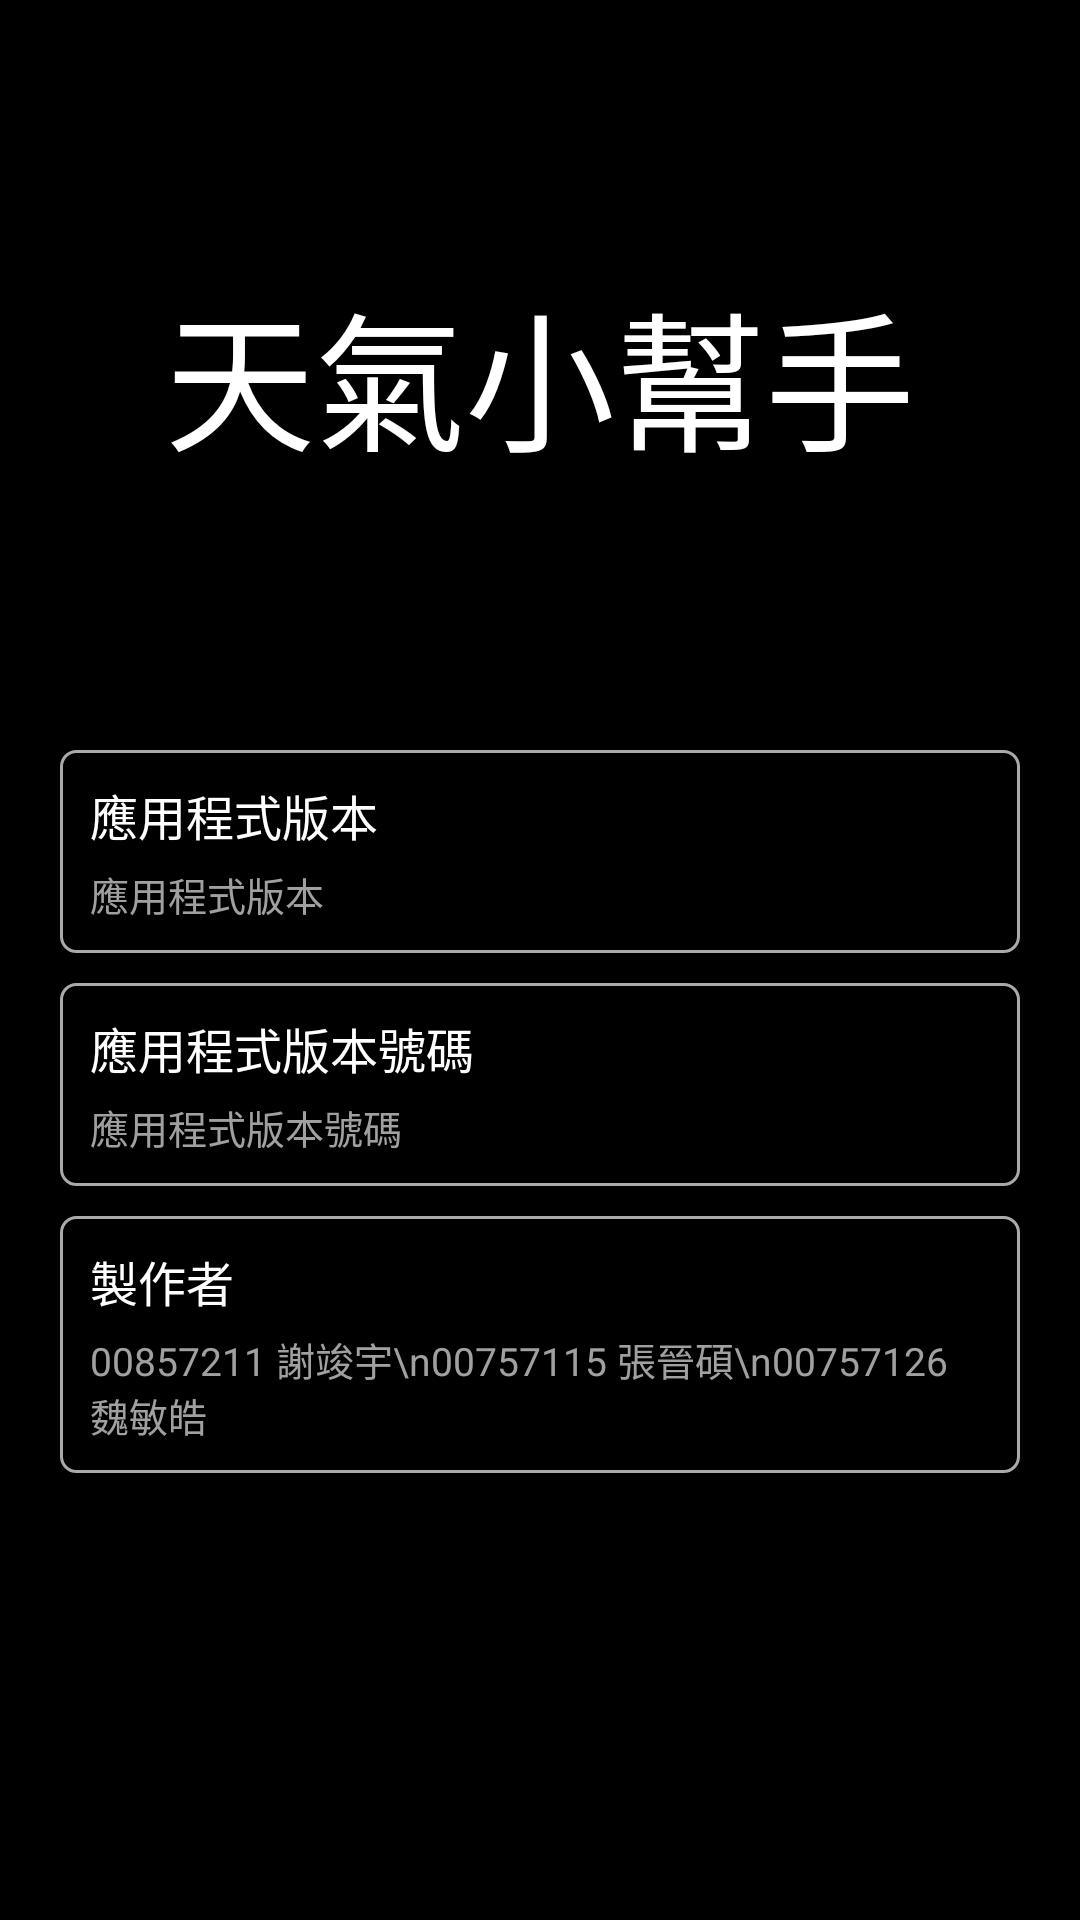

The Android layout XML behind this screen, and the referenced resources:
<!-- AndroidManifest.xml: application theme Theme.WeatherApp -->
<!-- res/layout/fragment_dashboard.xml -->
<?xml version="1.0" encoding="utf-8"?>
<androidx.core.widget.NestedScrollView xmlns:android="http://schemas.android.com/apk/res/android"
    xmlns:app="http://schemas.android.com/apk/res-auto"
    android:layout_width="match_parent"
    android:layout_height="match_parent"
    android:background="@color/colorPrimary"
    android:clipToPadding="false"
    android:id="@+id/nestscrollview"
    android:orientation="vertical"
    android:paddingBottom="15dp">

    <LinearLayout
        android:layout_width="match_parent"
        android:layout_height="wrap_content"
        android:orientation="vertical">

        <TextView
            android:textSize="50dp"
            android:gravity="center"
            android:textColor="@color/white"
            android:layout_width="match_parent"
            android:layout_height="250dp"
            android:text="天氣小幫手"/>

        <com.google.android.material.card.MaterialCardView
            android:id="@+id/cardView_tv_app_version"
            android:layout_width="match_parent"
            android:layout_height="wrap_content"
            android:layout_marginLeft="20dp"
            android:layout_marginRight="20dp"
            android:clickable="true"
            android:focusable="true"
            android:foreground="@drawable/custom_ripple"
            app:cardBackgroundColor="@color/colorPrimary"
            app:cardElevation="0dp">

            <LinearLayout
                android:layout_width="match_parent"
                android:layout_height="wrap_content"
                android:background="@drawable/cardview_outline_border"
                android:orientation="vertical">

                <LinearLayout
                    android:layout_width="match_parent"
                    android:layout_height="wrap_content"
                    android:layout_margin="10dp"
                    android:orientation="vertical">

                    <TextView
                        android:layout_width="match_parent"
                        android:layout_height="wrap_content"
                        android:text="應用程式版本"
                        android:textColor="@color/white"
                        android:textSize="16sp" />

                    <TextView
                        android:id="@+id/tv_app_version"
                        android:layout_width="match_parent"
                        android:layout_height="wrap_content"
                        android:layout_marginTop="5dp"
                        android:text="應用程式版本"
                        android:textColor="@color/colorlightgray"
                        android:textSize="13sp" />

                </LinearLayout>

            </LinearLayout>

        </com.google.android.material.card.MaterialCardView>

        <com.google.android.material.card.MaterialCardView
            android:id="@+id/cardView_app_versioncode"
            android:layout_width="match_parent"
            android:layout_height="wrap_content"
            android:layout_marginLeft="20dp"
            android:layout_marginTop="10dp"
            android:layout_marginRight="20dp"
            android:clickable="true"
            android:focusable="true"
            android:foreground="@drawable/custom_ripple"
            app:cardBackgroundColor="@color/colorPrimary"
            app:cardElevation="0dp">

            <LinearLayout
                android:layout_width="match_parent"
                android:layout_height="wrap_content"
                android:background="@drawable/cardview_outline_border"
                android:orientation="vertical">

                <LinearLayout
                    android:layout_width="match_parent"
                    android:layout_height="wrap_content"
                    android:layout_margin="10dp"
                    android:orientation="vertical">

                    <TextView
                        android:layout_width="match_parent"
                        android:layout_height="wrap_content"
                        android:text="應用程式版本號碼"
                        android:textColor="@color/white"
                        android:textSize="16sp" />

                    <TextView
                        android:id="@+id/tv_app_versioncode"
                        android:layout_width="match_parent"
                        android:layout_height="wrap_content"
                        android:layout_marginTop="5dp"
                        android:text="應用程式版本號碼"
                        android:textColor="@color/colorlightgray"
                        android:textSize="13sp" />

                </LinearLayout>

            </LinearLayout>

        </com.google.android.material.card.MaterialCardView>

        <com.google.android.material.card.MaterialCardView
            android:id="@+id/cardview_license"
            android:layout_width="match_parent"
            android:layout_height="wrap_content"
            android:layout_marginLeft="20dp"
            android:layout_marginTop="10dp"
            android:layout_marginRight="20dp"
            android:clickable="true"
            android:focusable="true"
            android:foreground="@drawable/custom_ripple"
            app:cardBackgroundColor="@color/colorPrimary"
            app:cardElevation="0dp">

            <LinearLayout
                android:layout_width="match_parent"
                android:layout_height="wrap_content"
                android:background="@drawable/cardview_outline_border"
                android:orientation="vertical">

                <LinearLayout
                    android:layout_width="match_parent"
                    android:layout_height="wrap_content"
                    android:layout_margin="10dp"
                    android:orientation="vertical">

                    <TextView
                        android:layout_width="match_parent"
                        android:layout_height="wrap_content"
                        android:text="製作者"
                        android:textColor="@color/white"
                        android:textSize="16sp" />

                    <TextView
                        android:id="@+id/tv_app_opensource"
                        android:layout_width="match_parent"
                        android:layout_height="wrap_content"
                        android:layout_marginTop="5dp"
                        android:text="00857211 謝竣宇\n00757115 張晉碩\n00757126 魏敏皓"
                        android:textColor="@color/colorlightgray"
                        android:textSize="13sp" />

                </LinearLayout>

            </LinearLayout>

        </com.google.android.material.card.MaterialCardView>

    </LinearLayout>


</androidx.core.widget.NestedScrollView>
<!-- resources referenced by this layout -->
<resources>
  <color name="colorPrimary">#FF000000</color>
  <color name="colorlightgray">#a0a0a0</color>
  <color name="white">#FFFFFFFF</color>
  <!-- drawable cardview_outline_border (drawable) -->
  <?xml version="1.0" encoding="utf-8"?>
  <shape xmlns:android="http://schemas.android.com/apk/res/android"
      android:shape="rectangle">
      <corners android:radius="5dp" />
      <stroke android:width="1dp" android:color="@android:color/darker_gray"/>
  </shape>
  <!-- drawable custom_ripple (drawable) -->
  <?xml version="1.0" encoding="utf-8"?>
  <ripple xmlns:tools="http://schemas.android.com/tools"
      android:color="@android:color/darker_gray"
      xmlns:android="http://schemas.android.com/apk/res/android"
      tools:targetApi="lollipop">
  
  
  </ripple>
  <style name="Theme.WeatherApp" parent="Theme.MaterialComponents.DayNight.DarkActionBar">
          
          <item name="colorPrimary">@color/colorPrimary</item>
          <item name="colorPrimaryVariant">@color/colorPrimaryDark</item>
          <item name="colorOnPrimary">@color/colorAccent</item>
          
          <item name="colorSecondary">@color/teal_200</item>
          <item name="colorSecondaryVariant">@color/teal_700</item>
          <item name="colorOnSecondary">@color/black</item>
          
          <item name="android:statusBarColor" tools:targetApi="l">?attr/colorPrimaryVariant</item>
          
      </style>
  <color name="colorPrimaryDark">#FF000000</color>
  <color name="colorAccent">#FFBB86FC</color>
  <color name="teal_200">#FF03DAC5</color>
  <color name="teal_700">#FF018786</color>
  <color name="black">#FF000000</color>
</resources>
